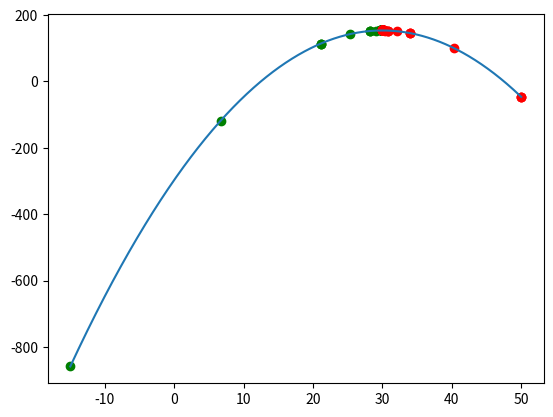

Write Python code to recreate this figure.
import numpy as np
import matplotlib.pyplot as plt
import random

def f(temp):
    return -0.5 * (temp - 23) ** 2 + 7 * temp - 32

xs = np.linspace(-15, 50, 1000)

l, r = -15, 50
iters = 0
pts_l, pts_r = [], []
while r - l > 1e-5:
    pts_l.append(l)
    pts_r.append(r)
    p1, p2 = (2*l + r) / 3, (l + 2*r) / 3
    if f(p1) < f(p2):
        l = p1
    else:
        r = p2
    iters += 1
        
print(iters)

plt.plot(xs, [f(x) for x in xs])
plt.scatter([l], [f(l)])

plt.scatter(pts_l, [f(l) for l in pts_l], c = 'g')
plt.scatter(pts_r, [f(r) for r in pts_r], c = 'r')

plt.show()